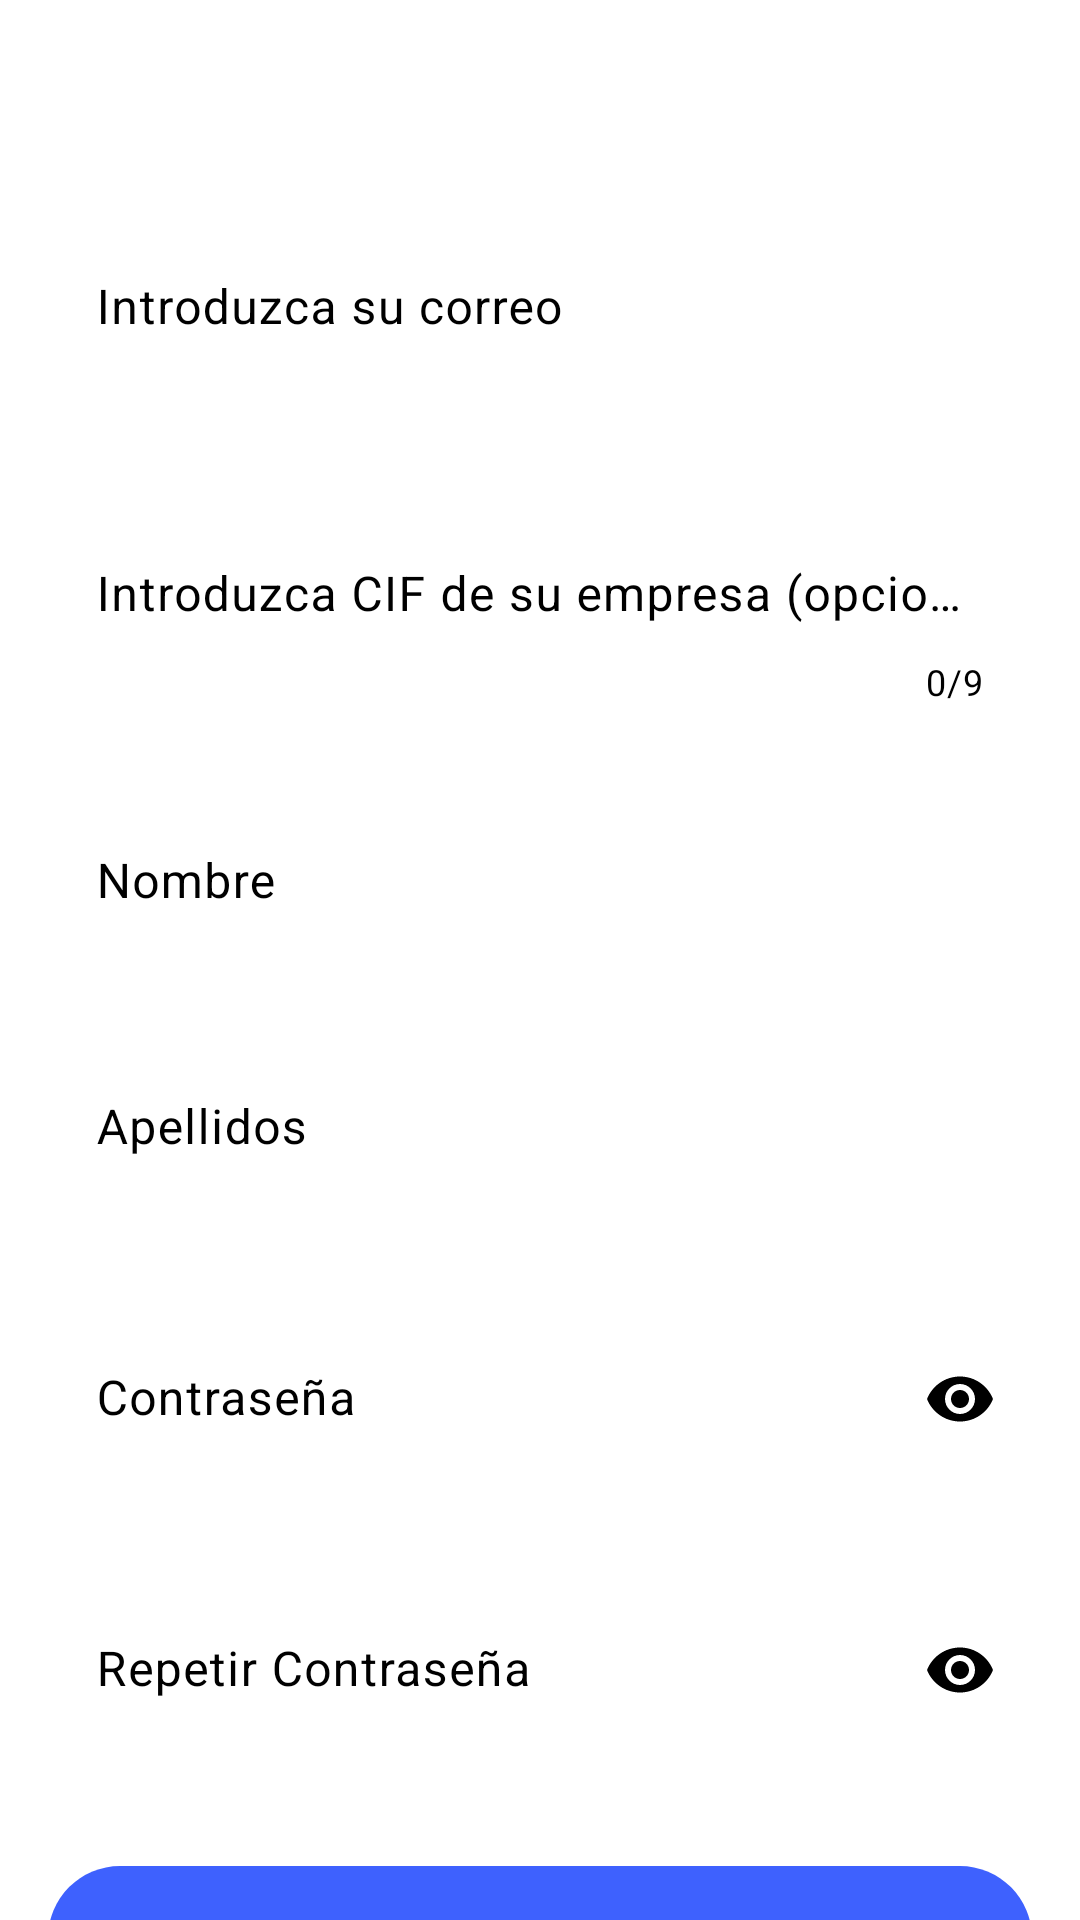

The Android layout XML behind this screen, and the referenced resources:
<!-- AndroidManifest.xml: application theme Theme.TFGKotlin -->
<!-- res/layout/activity_registro.xml -->
<?xml version="1.0" encoding="utf-8"?>
<androidx.constraintlayout.widget.ConstraintLayout xmlns:android="http://schemas.android.com/apk/res/android"
    xmlns:app="http://schemas.android.com/apk/res-auto"
    xmlns:tools="http://schemas.android.com/tools"
    android:id="@+id/registroEmpleadoLayout"
    android:layout_width="match_parent"
    android:layout_height="match_parent"
    tools:context=".RegistroEmpleadoActivity">

    
    <androidx.appcompat.widget.Toolbar
        android:id="@+id/toolbar"
        android:layout_width="0dp"
        android:layout_height="?attr/actionBarSize"
        android:background="@android:color/transparent"
        app:layout_constraintTop_toTopOf="parent"
        app:layout_constraintStart_toStartOf="parent"
        app:layout_constraintEnd_toEndOf="parent" />

    
    <LinearLayout
        android:id="@+id/linearCampos"
        android:layout_width="match_parent"
        android:layout_height="0dp"
        android:layout_marginStart="16dp"
        android:layout_marginEnd="16dp"
        android:layout_marginTop="0dp"
        android:orientation="vertical"
        android:gravity="bottom|center"
        app:layout_constraintTop_toBottomOf="@id/toolbar"
        app:layout_constraintStart_toStartOf="parent"
        app:layout_constraintEnd_toEndOf="parent">

        <com.google.android.material.textfield.TextInputLayout
            android:layout_width="match_parent"
            android:layout_height="wrap_content"
            android:layout_marginBottom="20dp"
            app:endIconMode="clear_text"
            app:errorEnabled="true">

            <com.google.android.material.textfield.TextInputEditText
                android:id="@+id/etCorreo"
                android:layout_width="match_parent"
                android:layout_height="50dp"
                android:background="@android:color/transparent"
                android:hint="@string/label_correo"
                android:autofillHints="emailAddress"
                android:inputType="textEmailAddress"
                android:textColor="?attr/colorOnSurface"
                android:paddingTop="16dp"
                android:paddingBottom="0dp" />
        </com.google.android.material.textfield.TextInputLayout>

        
        <com.google.android.material.textfield.TextInputLayout
            android:layout_width="match_parent"
            android:layout_height="wrap_content"
            android:layout_marginBottom="20dp"
            app:endIconMode="clear_text"
            app:errorEnabled="true"
            app:counterEnabled="true"
            app:counterMaxLength="9">

            <com.google.android.material.textfield.TextInputEditText
                android:id="@+id/etCif"
                android:layout_width="match_parent"
                android:layout_height="50dp"
                android:background="@android:color/transparent"
                android:hint="@string/label_cif_opcional"
                android:inputType="text"
                android:textColor="?attr/colorOnSurface"
                android:paddingTop="16dp"
                android:maxLength="9"
                android:paddingBottom="0dp" />
        </com.google.android.material.textfield.TextInputLayout>

        
        <com.google.android.material.textfield.TextInputLayout
            android:layout_width="match_parent"
            android:layout_height="wrap_content"
            android:layout_marginBottom="20dp"
            app:endIconMode="clear_text"
            app:errorEnabled="true">

            <com.google.android.material.textfield.TextInputEditText
                android:id="@+id/etNombre"
                android:layout_width="match_parent"
                android:layout_height="50dp"
                android:background="@android:color/transparent"
                android:hint="@string/label_nombre"
                android:autofillHints="name"
                android:inputType="textPersonName"
                android:textColor="?attr/colorOnSurface"
                android:paddingTop="16dp"
                android:paddingBottom="0dp" />
        </com.google.android.material.textfield.TextInputLayout>

        
        <com.google.android.material.textfield.TextInputLayout
            android:layout_width="match_parent"
            android:layout_height="wrap_content"
            android:layout_marginBottom="20dp"
            app:boxBackgroundColor="?attr/colorSurface"
            app:boxBackgroundMode="filled"
            app:boxStrokeColor="?attr/colorOnSurface"
            app:boxStrokeWidth="0dp"
            app:boxStrokeWidthFocused="2dp"
            app:endIconMode="clear_text"
            app:errorEnabled="true"
            app:cursorColor="?attr/colorPrimary"
            app:hintTextColor="?attr/colorOnSurfaceVariant">

            <com.google.android.material.textfield.TextInputEditText
                android:id="@+id/etApellidos"
                android:layout_width="match_parent"
                android:layout_height="50dp"
                android:background="@android:color/transparent"
                android:hint="@string/label_apellidos"
                android:autofillHints="personFamilyName"
                android:inputType="textPersonName"
                android:textColor="?attr/colorOnSurface"
                android:paddingTop="16dp"
                android:paddingBottom="0dp" />
        </com.google.android.material.textfield.TextInputLayout>

        
        <com.google.android.material.textfield.TextInputLayout
            android:layout_width="match_parent"
            android:layout_height="wrap_content"
            android:layout_marginBottom="20dp"
            app:boxBackgroundColor="?attr/colorSurface"
            app:boxBackgroundMode="filled"
            app:boxStrokeColor="?attr/colorOnSurface"
            app:boxStrokeWidth="0dp"
            app:boxStrokeWidthFocused="2dp"
            app:endIconMode="password_toggle"
            app:errorEnabled="true"
            app:cursorColor="?attr/colorPrimary"
            app:hintTextColor="?attr/colorOnSurfaceVariant">

            <com.google.android.material.textfield.TextInputEditText
                android:id="@+id/etContrasena"
                android:layout_width="match_parent"
                android:layout_height="50dp"
                android:background="@android:color/transparent"
                android:hint="@string/label_contrasena_simple"
                android:autofillHints="password"
                android:inputType="textPassword"
                android:textColor="?attr/colorOnSurface"
                android:paddingTop="16dp"
                android:paddingBottom="0dp" />
        </com.google.android.material.textfield.TextInputLayout>

        
        <com.google.android.material.textfield.TextInputLayout
            android:layout_width="match_parent"
            android:layout_height="wrap_content"
            android:layout_marginBottom="20dp"
            app:boxBackgroundColor="?attr/colorSurface"
            app:boxBackgroundMode="filled"
            app:boxStrokeColor="?attr/colorOnSurface"
            app:boxStrokeWidth="0dp"
            app:boxStrokeWidthFocused="2dp"
            app:endIconMode="password_toggle"
            app:errorEnabled="true"
            app:cursorColor="?attr/colorPrimary"
            app:hintTextColor="?attr/colorOnSurfaceVariant">

            <com.google.android.material.textfield.TextInputEditText
                android:id="@+id/etRepetirContrasena"
                android:layout_width="match_parent"
                android:layout_height="50dp"
                android:background="@android:color/transparent"
                android:hint="@string/label_repetir_contrasena"
                android:autofillHints="password"
                android:inputType="textPassword"
                android:textColor="?attr/colorOnSurface"
                android:paddingTop="16dp"
                android:paddingBottom="0dp" />
        </com.google.android.material.textfield.TextInputLayout>
    </LinearLayout>

    
    <com.google.android.material.button.MaterialButton
        android:id="@+id/btnRegistrar"
        android:layout_width="0dp"
        android:layout_height="wrap_content"
        android:layout_marginStart="16dp"
        android:layout_marginEnd="16dp"
        android:layout_marginBottom="10dp"
        android:text="@string/btn_crear_cuenta"
        android:textSize="18sp"
        app:layout_constraintTop_toBottomOf="@+id/linearCampos"
        app:layout_constraintStart_toStartOf="parent"
        app:layout_constraintEnd_toEndOf="parent" />

</androidx.constraintlayout.widget.ConstraintLayout>
<!-- resources referenced by this layout -->
<resources>
  <string name="btn_crear_cuenta">Crear Cuenta</string>
  <string name="label_apellidos">Apellidos</string>
  <string name="label_cif_opcional">Introduzca CIF de su empresa (opcional)</string>
  <string name="label_contrasena_simple">Contraseña</string>
  <string name="label_correo">Introduzca su correo</string>
  <string name="label_nombre">Nombre</string>
  <string name="label_repetir_contrasena">Repetir Contraseña</string>
  <!-- drawable aura_app_background (drawable-night) -->
  <layer-list xmlns:android="http://schemas.android.com/apk/res/android">
      <item>
          <shape>
              <gradient
                  android:startColor="#E60A0A0B"
                  android:endColor="#000000"
                  android:angle="270" />
          </shape>
      </item>
  </layer-list>
  <color name="aura_surface">@color/white</color>
  <color name="aura_primary">#3E61FE</color>
  <color name="aura_on_primary">@color/white</color>
  <color name="aura_primary_container">#3E61FE</color>
  <color name="aura_on_primary_container">@color/white</color>
  <color name="aura_secondary">#757575</color>
  <color name="aura_on_secondary">@color/white</color>
  <color name="aura_surface_variant">#F2F2F7</color>
  <color name="aura_on_surface">#000000</color>
  <color name="aura_on_surface_variant">#000000</color>
  <color name="aura_outline">#D1D1D6</color>
  <color name="aura_error">#F0705F</color>
  <style name="Aura.Button" parent="Widget.Material3.Button">
          <item name="shapeAppearance">@style/Aura.Shape.Pill</item>
          <item name="android:insetTop">0dp</item>
          <item name="android:insetBottom">0dp</item>
          <item name="android:textStyle">bold</item>
          <item name="android:textColor">@color/white</item>
      </style>
  <style name="Aura.TextInputLayout" parent="Widget.Material3.TextInputLayout.OutlinedBox">
          <item name="shapeAppearance">@style/Aura.Shape.Pill</item>
          <item name="boxStrokeWidth">1dp</item>
          <item name="boxStrokeColor">?attr/colorOutline</item>
          <item name="boxBackgroundColor">?attr/colorSurface</item>
          <item name="hintTextColor">?attr/colorOnSurfaceVariant</item>
          <item name="android:textColorHint">?attr/colorOnSurfaceVariant</item>
      </style>
  <style name="CustomMaterialAlertDialog" parent="ThemeOverlay.Material3.MaterialAlertDialog">
          <item name="colorSurface">@color/aura_surface</item>
          <item name="colorOnSurface">@color/aura_on_surface</item>
          <item name="shapeAppearanceLargeComponent">@style/Aura.Shape.Pill</item>
      </style>
  <color name="white">#FFFFFFFF</color>
  <style name="Aura.Shape.Pill" parent="ShapeAppearance.Material3.MediumComponent">
          <item name="cornerSize">28dp</item>
      </style>
</resources>
